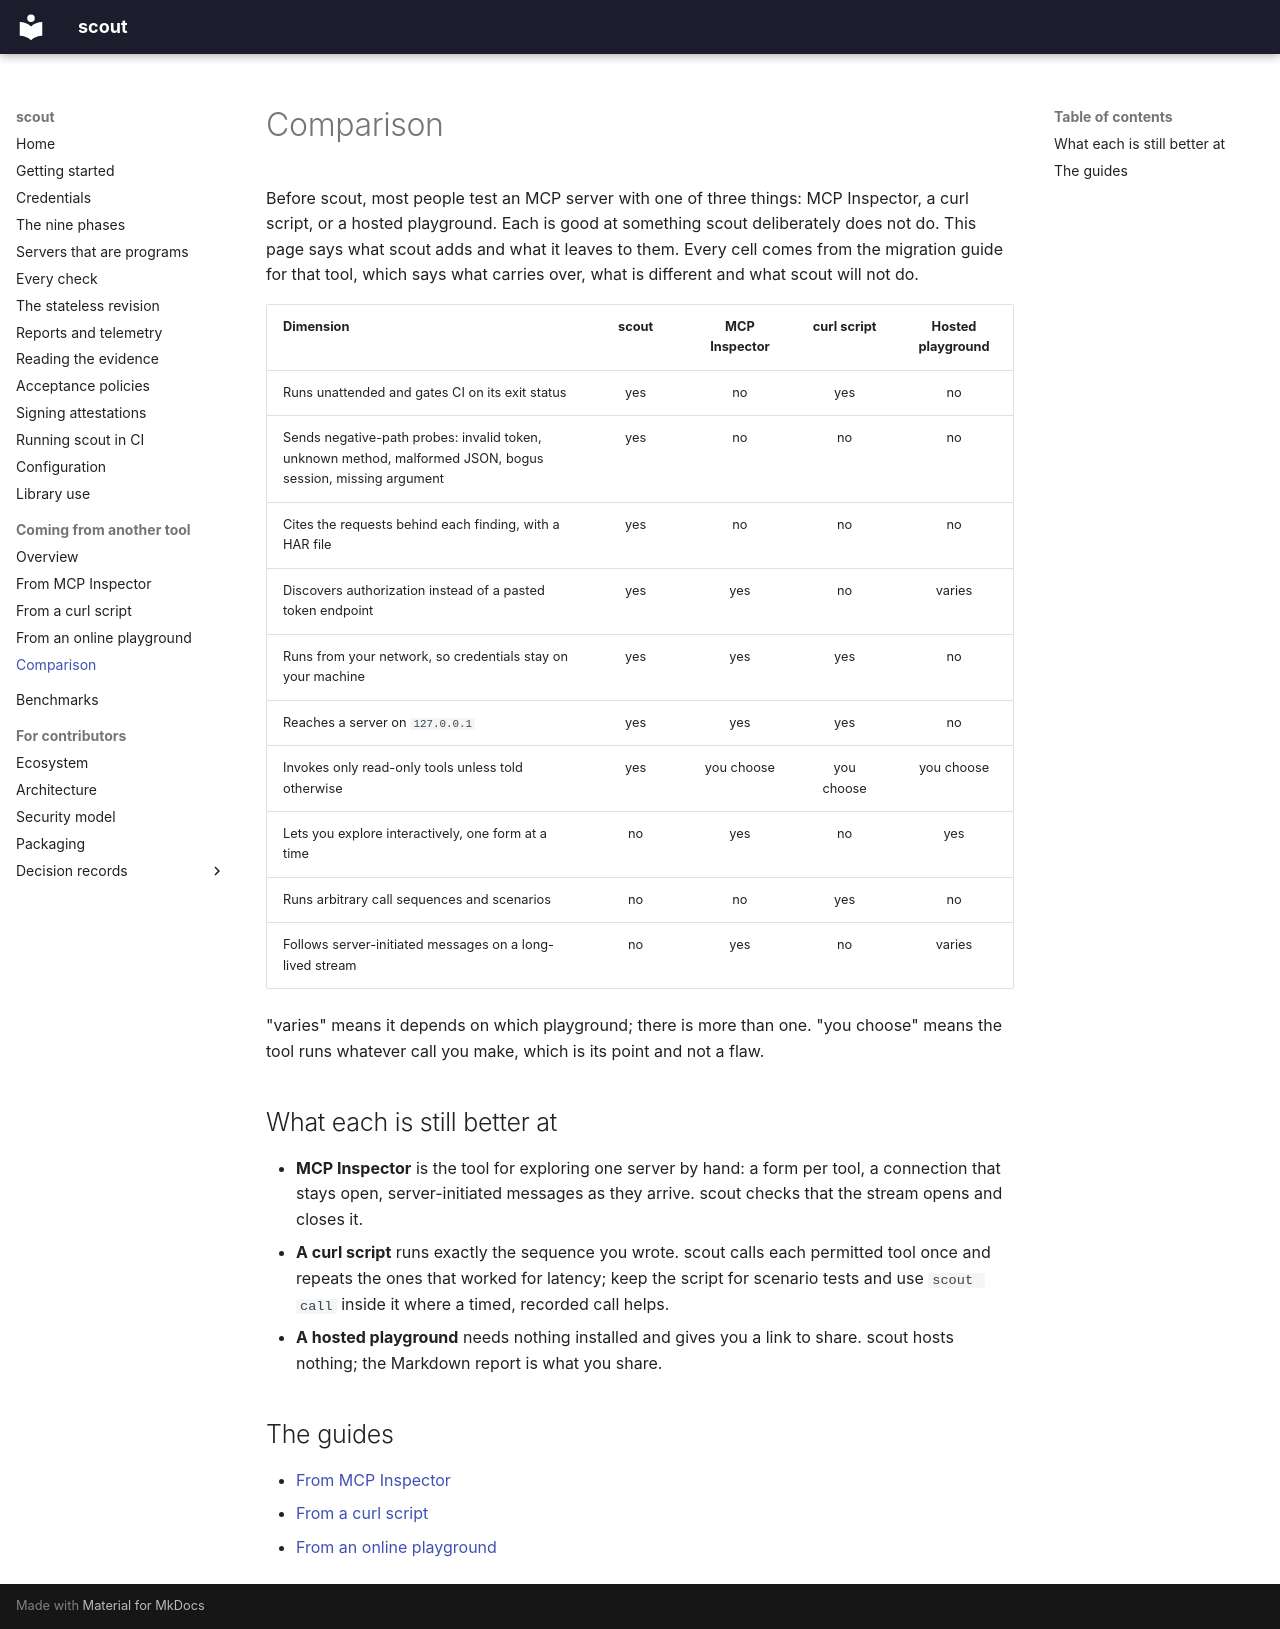

repository: sebastienrousseau/scout · page: COMPARISON/index.html · generator: mkdocs

---
# SPDX-FileCopyrightText: 2026 Sebastien Rousseau <sebastian.rousseau@gmail.com>
# SPDX-License-Identifier: GPL-3.0-only
description: >-
  How scout compares with MCP Inspector, a hand-written curl script and a hosted playground, and what each is still better at.
---

# Comparison

Before scout, most people test an MCP server with one of three things:
MCP Inspector, a curl script, or a hosted playground. Each is good at
something scout deliberately does not do. This page says what scout adds
and what it leaves to them. Every cell comes from the migration guide
for that tool, which says what carries over, what is different and what
scout will not do.

| Dimension | scout | MCP Inspector | curl script | Hosted playground |
| :--- | :---: | :---: | :---: | :---: |
| Runs unattended and gates CI on its exit status | yes | no | yes | no |
| Sends negative-path probes: invalid token, unknown method, malformed JSON, bogus session, missing argument | yes | no | no | no |
| Cites the requests behind each finding, with a HAR file | yes | no | no | no |
| Discovers authorization instead of a pasted token endpoint | yes | yes | no | varies |
| Runs from your network, so credentials stay on your machine | yes | yes | yes | no |
| Reaches a server on `127.0.0.1` | yes | yes | yes | no |
| Invokes only read-only tools unless told otherwise | yes | you choose | you choose | you choose |
| Lets you explore interactively, one form at a time | no | yes | no | yes |
| Runs arbitrary call sequences and scenarios | no | no | yes | no |
| Follows server-initiated messages on a long-lived stream | no | yes | no | varies |

"varies" means it depends on which playground; there is more than one.
"you choose" means the tool runs whatever call you make, which is its
point and not a flaw.

## What each is still better at

- **MCP Inspector** is the tool for exploring one server by hand: a form
  per tool, a connection that stays open, server-initiated messages as
  they arrive. scout checks that the stream opens and closes it.
- **A curl script** runs exactly the sequence you wrote. scout calls each
  permitted tool once and repeats the ones that worked for latency; keep
  the script for scenario tests and use `scout call` inside it where a
  timed, recorded call helps.
- **A hosted playground** needs nothing installed and gives you a link to
  share. scout hosts nothing; the Markdown report is what you share.

## The guides

- [From MCP Inspector](migrating/from-mcp-inspector.md)
- [From a curl script](migrating/from-a-curl-script.md)
- [From an online playground](migrating/from-an-online-playground.md)
